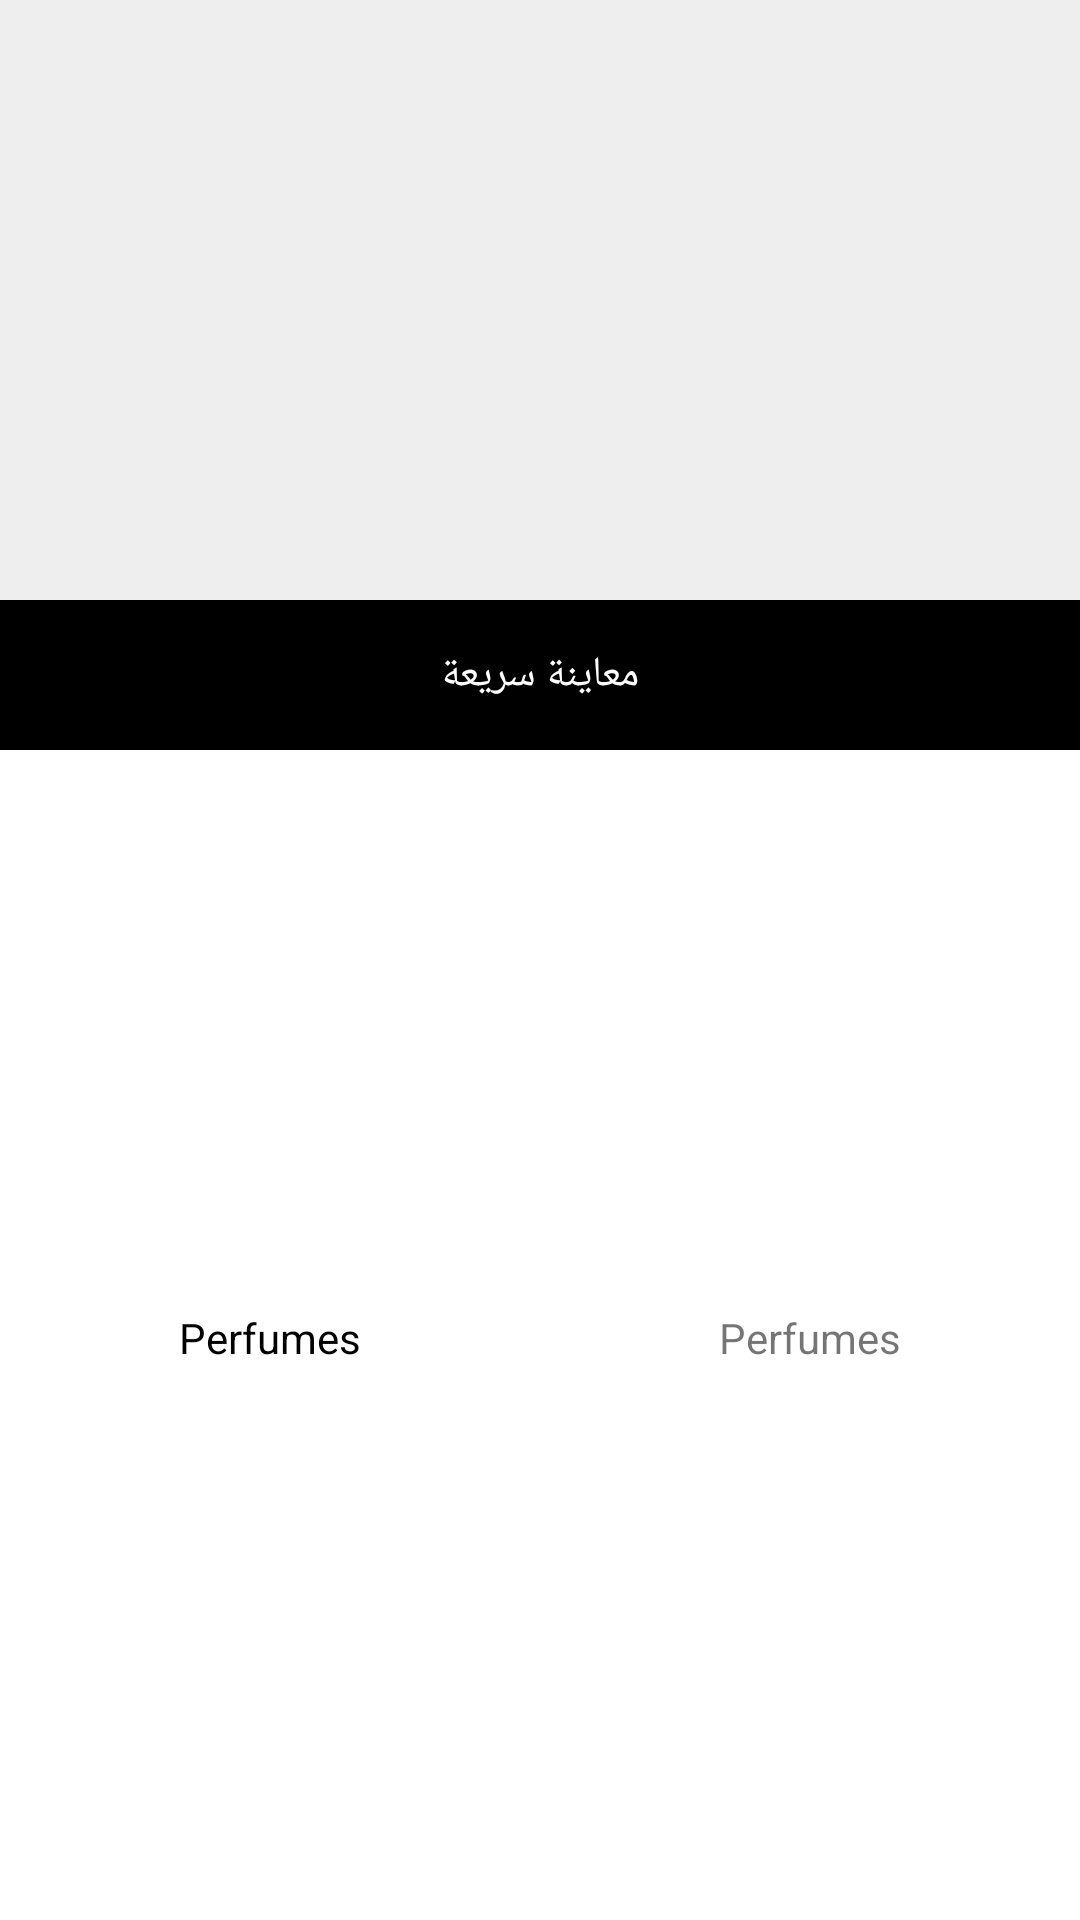

Write the Android layout XML for this screen, with the resource values it uses.
<!-- AndroidManifest.xml: application theme Theme.Perfumes -->
<!-- res/layout/perfume_item.xml -->
<?xml version="1.0" encoding="utf-8"?>
<LinearLayout xmlns:android="http://schemas.android.com/apk/res/android"
    android:layout_width="wrap_content"
    android:layout_height="wrap_content"
    android:orientation="vertical"
    android:layout_marginVertical="5dp"
    android:layout_marginHorizontal="5dp"
    android:gravity="center"
    >

    <LinearLayout
        android:layout_width="match_parent"
        android:layout_height="200dp"
        android:orientation="vertical"
        android:background="#EFEEEE"
        android:gravity="center"
        >

        <ImageView
            android:id="@+id/perfume_image"
            android:layout_width="match_parent"
            android:layout_height="match_parent"
            android:src="@mipmap/ic_launcher"
            />
    </LinearLayout>


    <TextView
        android:layout_width="match_parent"
        android:layout_height="50dp"
        android:background="@color/black"
        android:textColor="@color/white"
        android:text="معاينة سريعة"
        android:gravity="center"
        />

    <LinearLayout
        android:layout_marginTop="2dp"
        android:layout_width="match_parent"
        android:layout_height="match_parent"
        android:orientation="horizontal"
        >


        <TextView
            android:id="@+id/perfume_name"
            android:layout_width="match_parent"
            android:layout_height="match_parent"
            android:layout_weight="1"
            android:text="@string/app_name"
            android:gravity="center"
            android:textColor="@color/black"
            android:lines="2"

            />

        <TextView
            android:id="@+id/perfume_price"
            android:layout_width="match_parent"
            android:layout_height="match_parent"
            android:layout_weight="1"
            android:text="@string/app_name"
            android:gravity="center"
            android:lines="2"

            />


    </LinearLayout>



</LinearLayout>
<!-- resources referenced by this layout -->
<resources>
  <string name="app_name">Perfumes</string>
  <style name="Theme.Perfumes" parent="Theme.MaterialComponents.Light.NoActionBar">
          
          <item name="colorPrimary">@color/purple_200</item>
          <item name="colorPrimaryVariant">@color/purple_500</item>
          <item name="colorOnPrimary">@color/white</item>
          
          <item name="colorSecondary">@color/teal_200</item>
          <item name="colorSecondaryVariant">@color/teal_700</item>
          <item name="colorOnSecondary">@color/black</item>
          
          <item name="android:statusBarColor">?attr/colorPrimaryVariant</item>
          
      </style>
  <!-- not gathered from this repository: default colours our renderer supplied (Android Studio template values) -->
  <color name="purple_200">#FFBB86FC</color>
  <color name="purple_500">#FF6200EE</color>
  <color name="teal_200">#FF03DAC5</color>
  <color name="teal_700">#FF018786</color>
  <color name="black">#FF000000</color>
  <color name="white">#FFFFFFFF</color>
</resources>
